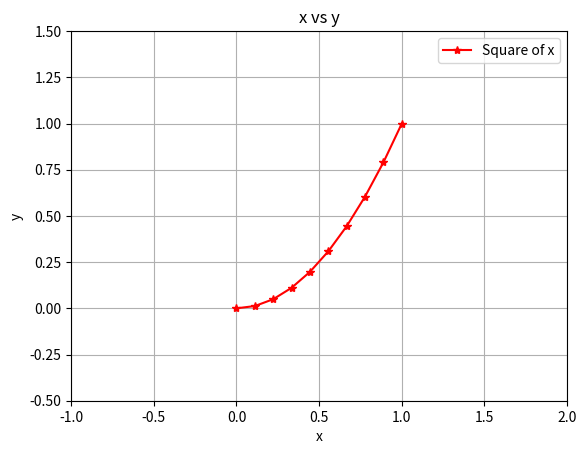
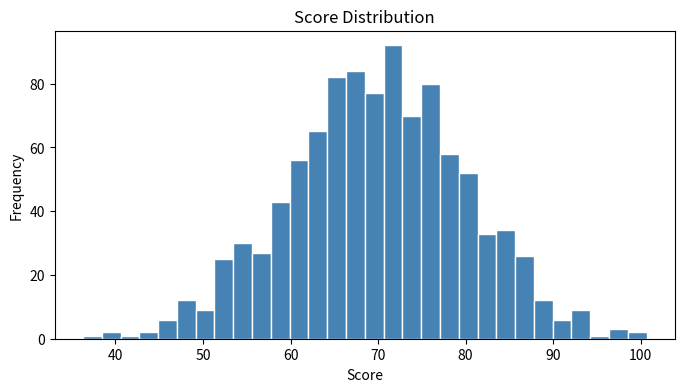

Generate these figures, in order, with matplotlib:
import numpy as np
import pandas as pd
import matplotlib.pyplot as plt

arr = np.array([1,2,3,4,5])
print(np.mean(arr))
print(np.std(arr))

x = np.linspace(0,1,10)
y = np.square(x)

plt.plot(x,y,'r-*')
plt.xlim([-1,2])
plt.ylim([-0.5,1.5])
plt.xlabel('x')
plt.ylabel('y')
plt.title('x vs y')
plt.legend(['Square of x'])
plt.grid(True)
#plt.show()
# 
data = {
    "name"  : ["Alice", "Bob", "Charlie", "Diana", "Eve"],
    "score" : [85, 92, 78, 95, 60],
    "grade" : ["B", "A", "C", "A", "D"],
    "passed": [True, True, True, True, False]
}
df = pd.DataFrame(data)
print(df)
print(df.loc[df['passed']])
print(df["score"].describe()) 

data = np.random.normal(70, 10, 1000)   # 1000 random scores, mean=70, std=10
plt.figure(figsize=(8, 4))
plt.hist(data, bins=30, color="steelblue", edgecolor="white")
plt.title("Score Distribution")
plt.xlabel("Score")
plt.ylabel("Frequency")
plt.show()
